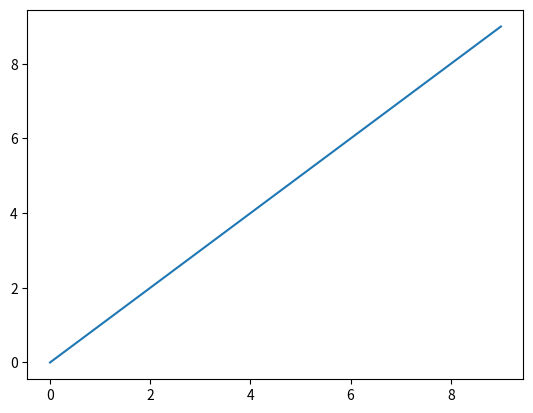
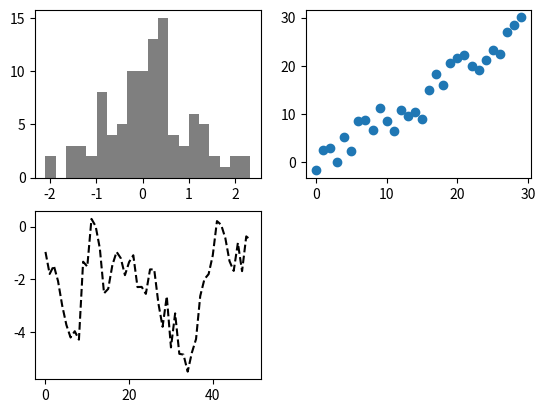

Python code for these plots, in order:
import matplotlib.pyplot as plt
import numpy as np
plt.plot(np.arange(10))

fig = plt.figure()
ax1 = fig.add_subplot(221)
ax2 = fig.add_subplot(222)
ax3 = fig.add_subplot(2,2,3)

ax3.plot(np.random.randn(50).cumsum(),'k--')
fig

ax1.clear()
_ =ax1.hist(np.random.randn(100),bins=20,color='k',alpha=0.5)
fig

ax2.clear()
ax2.scatter(np.arange(30),np.arange(30)+3*np.random.randn(30))
fig

fig,axes =plt.subplots(2,3)
axes[0]